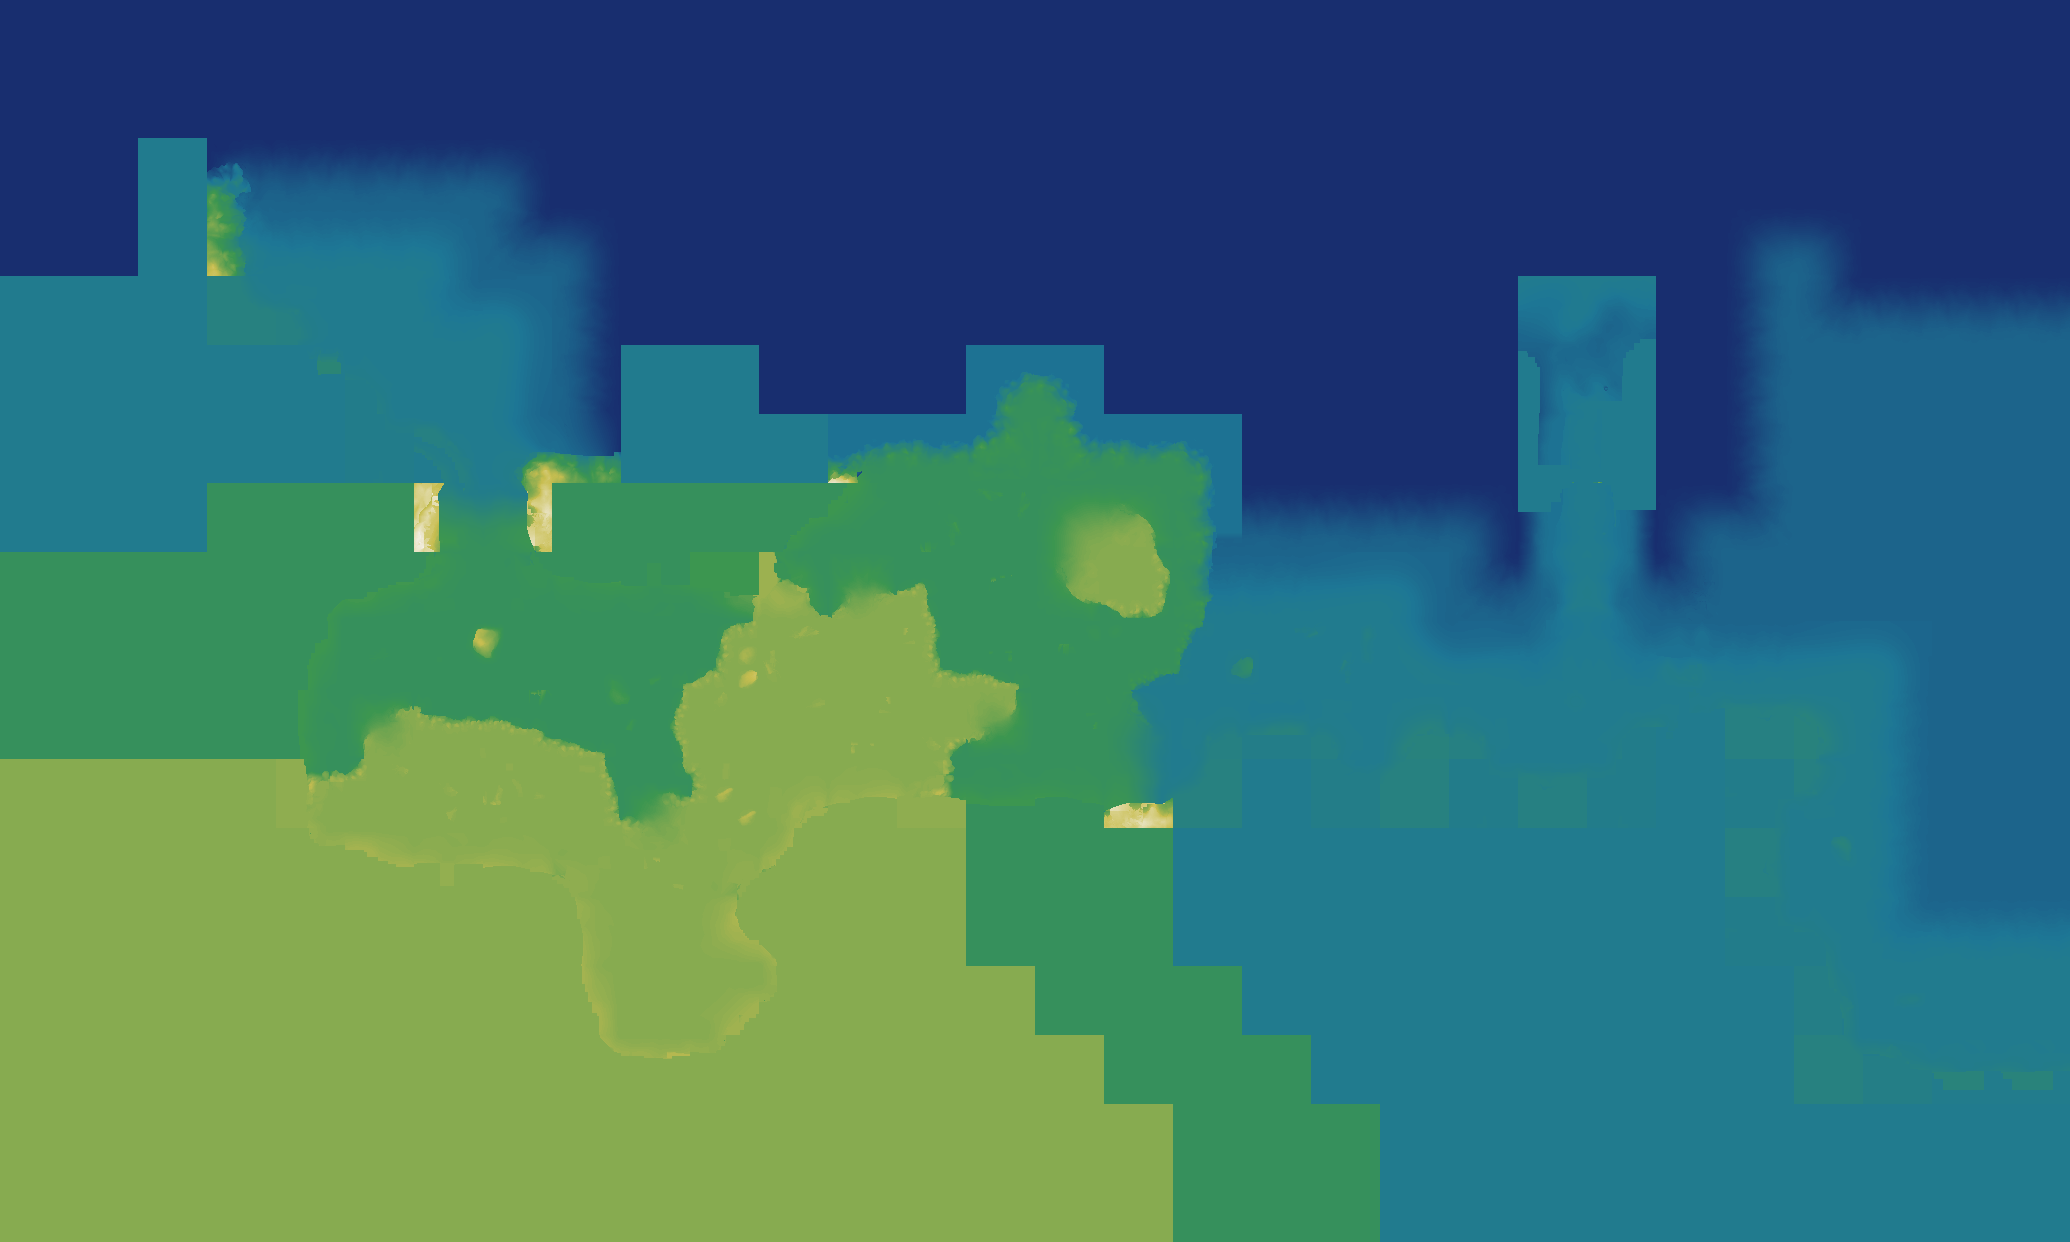

The table this chart was drawn from, first rows:
source	layout_generated (walk_layer.build_heigh…
grid	sim_1888354000.tsv
width	2070
height	1242
format	i16 LE, row-major, levels of 7.8125 worl…
min	-37
max	97
